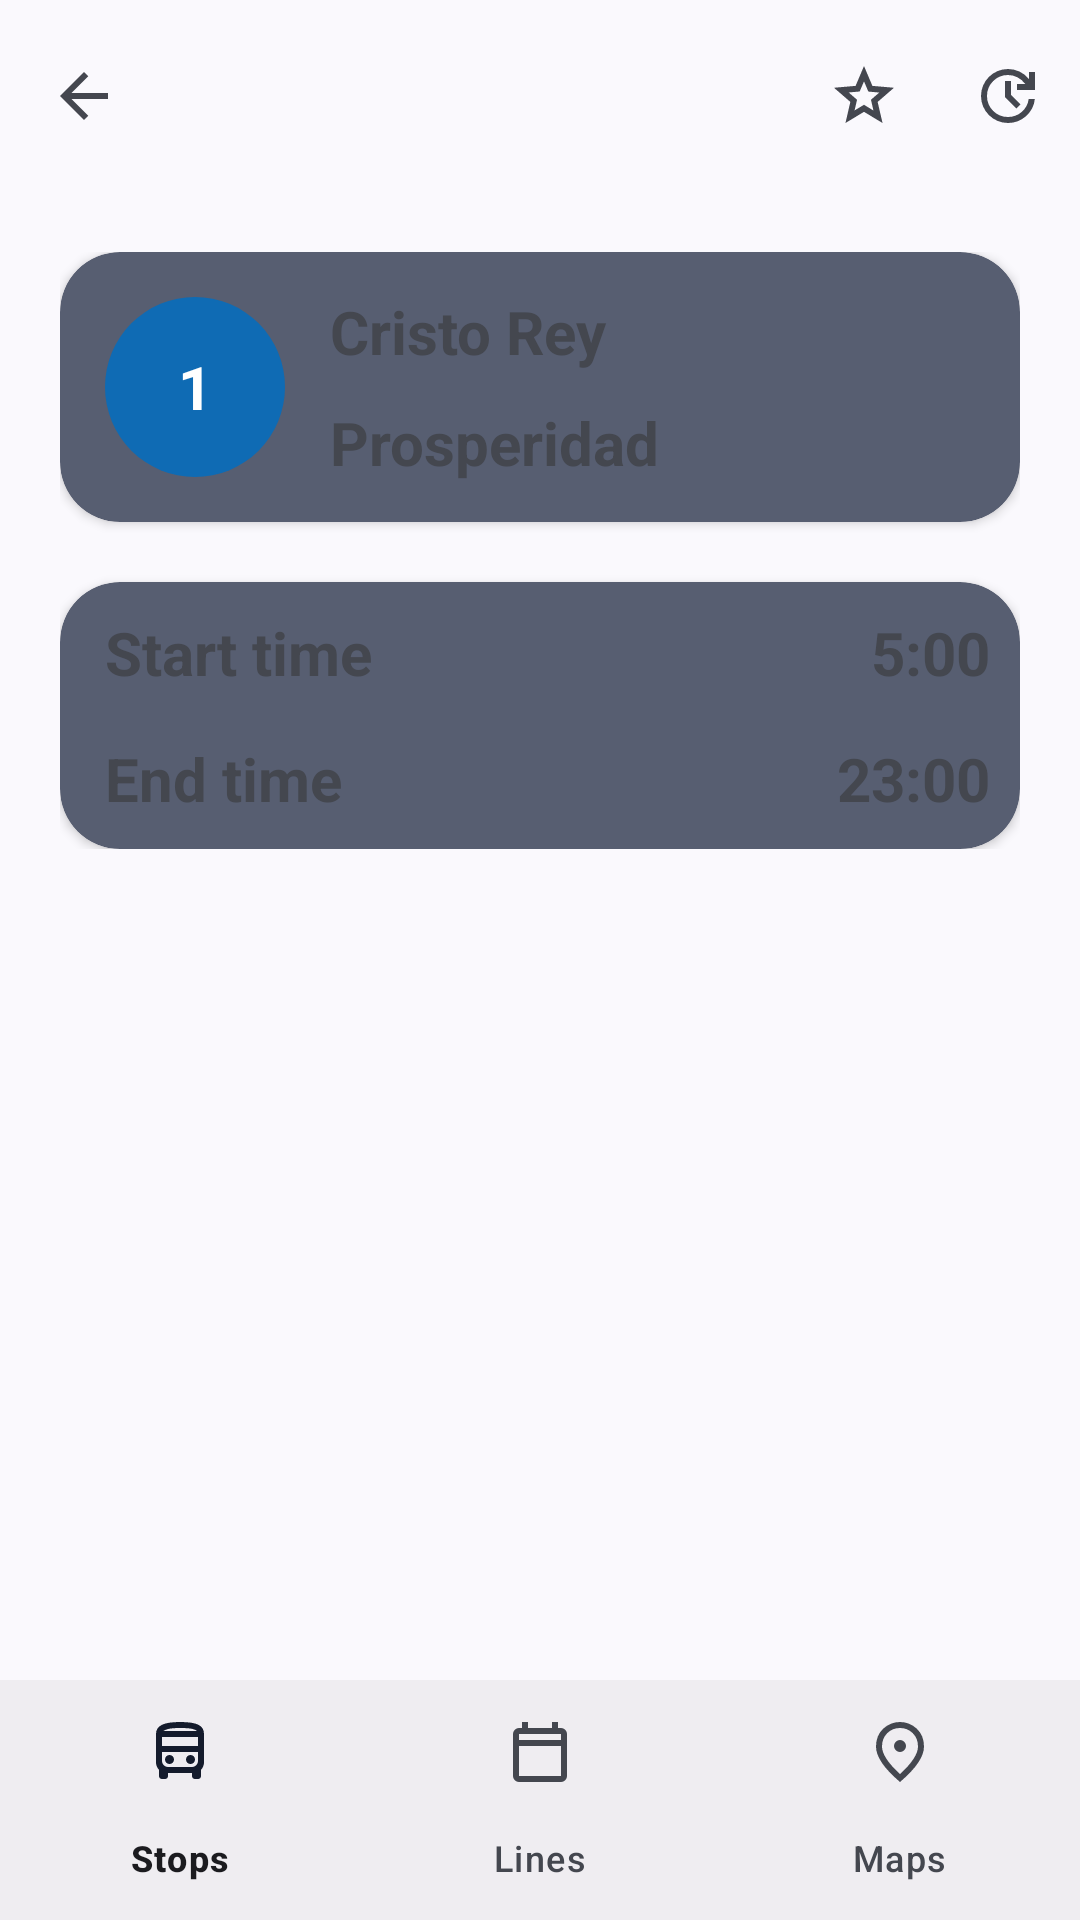

Write the Android layout XML for this screen, with the resource values it uses.
<!-- AndroidManifest.xml: application theme Theme.MadridBus -->
<!-- res/layout/activity_line.xml -->
<?xml version="1.0" encoding="utf-8"?>
<androidx.coordinatorlayout.widget.CoordinatorLayout xmlns:android="http://schemas.android.com/apk/res/android"
    xmlns:app="http://schemas.android.com/apk/res-auto"
    xmlns:tools="http://schemas.android.com/tools"
    android:id="@+id/main"
    android:layout_width="match_parent"
    android:layout_height="match_parent"
    android:fitsSystemWindows="false">

    <com.google.android.material.appbar.AppBarLayout
        android:id="@+id/app_bar"
        android:layout_width="match_parent"
        android:layout_height="wrap_content"
        android:fitsSystemWindows="true">

        <com.google.android.material.appbar.MaterialToolbar
            android:id="@+id/my_toolbar"
            android:layout_width="match_parent"
            android:layout_height="?attr/actionBarSize"
            app:menu="@menu/toolbar_stop"
            app:navigationIcon="@drawable/ic_back_24dp"
            />

    </com.google.android.material.appbar.AppBarLayout>

    <androidx.core.widget.NestedScrollView
        android:id="@+id/scrollView"
        android:layout_width="match_parent"
        android:layout_height="match_parent"
        android:layout_marginBottom="80dp"
        app:layout_behavior="@string/appbar_scrolling_view_behavior">
        <LinearLayout
            android:layout_width="match_parent"
            android:layout_height="wrap_content"
            android:orientation="vertical"
            android:padding="20dp">

            <androidx.cardview.widget.CardView
                android:id="@+id/busTimeCard"
                android:layout_width="match_parent"
                android:layout_height="wrap_content"
                android:backgroundTint="?attr/colorSecondary"
                app:cardCornerRadius="20dp"
                app:layout_constraintBottom_toBottomOf="parent"
                app:layout_constraintEnd_toEndOf="parent"
                app:layout_constraintStart_toStartOf="parent"
                app:layout_constraintTop_toTopOf="parent"
                >

                <LinearLayout
                    android:layout_width="match_parent"
                    android:layout_height="match_parent"
                    android:orientation="horizontal">

                    <TextView
                        android:id="@+id/stop_id"
                        android:layout_width="60dp"
                        android:layout_height="60dp"
                        android:text="1"
                        android:textColor="@color/white"
                        android:textSize="20sp"
                        android:gravity="center"
                        android:background="@drawable/circle"
                        android:backgroundTint="@color/blue"
                        android:layout_margin="15dp"
                        android:textStyle="bold"
                        />

                    <LinearLayout
                        android:layout_width="match_parent"
                        android:layout_height="match_parent"
                        android:gravity="center_vertical"
                        android:orientation="vertical">
                        <TextView
                            android:id="@+id/textView"
                            android:layout_width="match_parent"
                            android:layout_height="wrap_content"
                            android:layout_marginBottom="10dp"
                            android:textSize="20sp"
                            android:text="Cristo Rey"
                            android:textStyle="bold"
                            />

                        <TextView
                            android:id="@+id/textView2"
                            android:layout_width="match_parent"
                            android:layout_height="wrap_content"
                            android:textSize="20sp"
                            android:text="Prosperidad"
                            android:textStyle="bold"
                            />

                    </LinearLayout>
                </LinearLayout>
            </androidx.cardview.widget.CardView>

            <androidx.cardview.widget.CardView
                android:id="@+id/time_card"
                android:layout_width="match_parent"
                android:layout_height="wrap_content"
                android:backgroundTint="?attr/colorSecondary"
                app:cardCornerRadius="20dp"
                android:layout_marginTop="20dp"
                app:layout_constraintBottom_toBottomOf="parent"
                app:layout_constraintEnd_toEndOf="parent"
                app:layout_constraintStart_toStartOf="parent"
                app:layout_constraintTop_toTopOf="parent"
                >

                <LinearLayout
                    android:layout_width="match_parent"
                    android:layout_height="match_parent"
                    android:orientation="vertical"
                    android:gravity="center_vertical"
                    >

                    <LinearLayout
                        android:layout_width="match_parent"
                        android:layout_height="wrap_content"
                        android:layout_marginTop="10dp"
                        android:layout_marginBottom="5dp"
                        android:layout_marginLeft="10dp"
                        android:layout_marginRight="10dp"
                        android:orientation="horizontal">

                        <TextView
                            android:layout_width="wrap_content"
                            android:layout_height="wrap_content"
                            android:layout_marginLeft="5dp"
                            android:text="Start time"
                            android:textStyle="bold"
                            android:textSize="20sp" />

                        <TextView
                            android:id="@+id/start_time"
                            android:layout_width="match_parent"
                            android:layout_height="wrap_content"
                            android:text="5:00"
                            android:textStyle="bold"
                            android:textAlignment="textEnd"
                            android:textSize="20sp" />
                    </LinearLayout>

                    <LinearLayout
                        android:layout_width="match_parent"
                        android:layout_height="wrap_content"
                        android:layout_marginTop="5dp"
                        android:layout_marginBottom="5dp"
                        android:layout_marginLeft="10dp"
                        android:layout_marginRight="10dp"
                        android:gravity="center"
                        android:orientation="horizontal">

                        <TextView
                            android:layout_width="wrap_content"
                            android:layout_height="wrap_content"
                            android:layout_marginTop="5dp"
                            android:layout_marginBottom="5dp"
                            android:layout_marginLeft="5dp"
                            android:text="End time"
                            android:textStyle="bold"

                            android:textSize="20sp" />

                        <TextView
                            android:id="@+id/end_time"
                            android:layout_width="match_parent"
                            android:layout_height="wrap_content"
                            android:text="23:00"
                            android:textStyle="bold"
                            android:textAlignment="textEnd"

                            android:textSize="20sp" />
                    </LinearLayout>
                </LinearLayout>
            </androidx.cardview.widget.CardView>

            <androidx.recyclerview.widget.RecyclerView
                android:id="@+id/recycler"
                android:layout_width="match_parent"
                android:layout_height="match_parent"
                app:layout_constraintBottom_toBottomOf="parent"
                app:layout_constraintEnd_toEndOf="parent"
                app:layout_constraintHorizontal_bias="0.0"
                app:layout_constraintStart_toStartOf="parent"
                app:layout_constraintTop_toTopOf="parent"
                app:layout_constraintVertical_bias="0.0">
            </androidx.recyclerview.widget.RecyclerView>
        </LinearLayout>

    </androidx.core.widget.NestedScrollView>

    <com.google.android.material.bottomnavigation.BottomNavigationView
        android:id="@+id/bottom_navigation"
        android:layout_width="match_parent"
        android:layout_height="wrap_content"
        android:layout_gravity="bottom"
        app:menu="@menu/bottom_nav_menu"
        />

</androidx.coordinatorlayout.widget.CoordinatorLayout>
<!-- resources referenced by this layout -->
<resources>
  <color name="blue">#0f6bb4</color>
  <color name="white">#FFFFFFFF</color>
  <!-- drawable circle (drawable) -->
  <?xml version="1.0" encoding="utf-8"?>
  <shape xmlns:android="http://schemas.android.com/apk/res/android" android:shape="oval">
      <solid
          android:color="?attr/colorSecondaryContainer"/>
      <size
          android:width="120dp"
          android:height="120dp"/>
  </shape>
  <!-- drawable ic_back_24dp (drawable) -->
  <vector xmlns:android="http://schemas.android.com/apk/res/android"
      android:width="24dp"
      android:height="24dp"
      android:viewportWidth="960"
      android:viewportHeight="960">
    <path
        android:pathData="m313,520 l224,224 -57,56 -320,-320 320,-320 57,56 -224,224h487v80L313,520Z"
        android:fillColor="?attr/colorOnSurfaceVariant"/>
  </vector>
  <style name="Theme.MadridBus" parent="Base.Theme.MadridBus" />
  <style name="Base.Theme.MadridBus" parent="Theme.Material3.DynamicColors.Light.NoActionBar">
      </style>
</resources>
